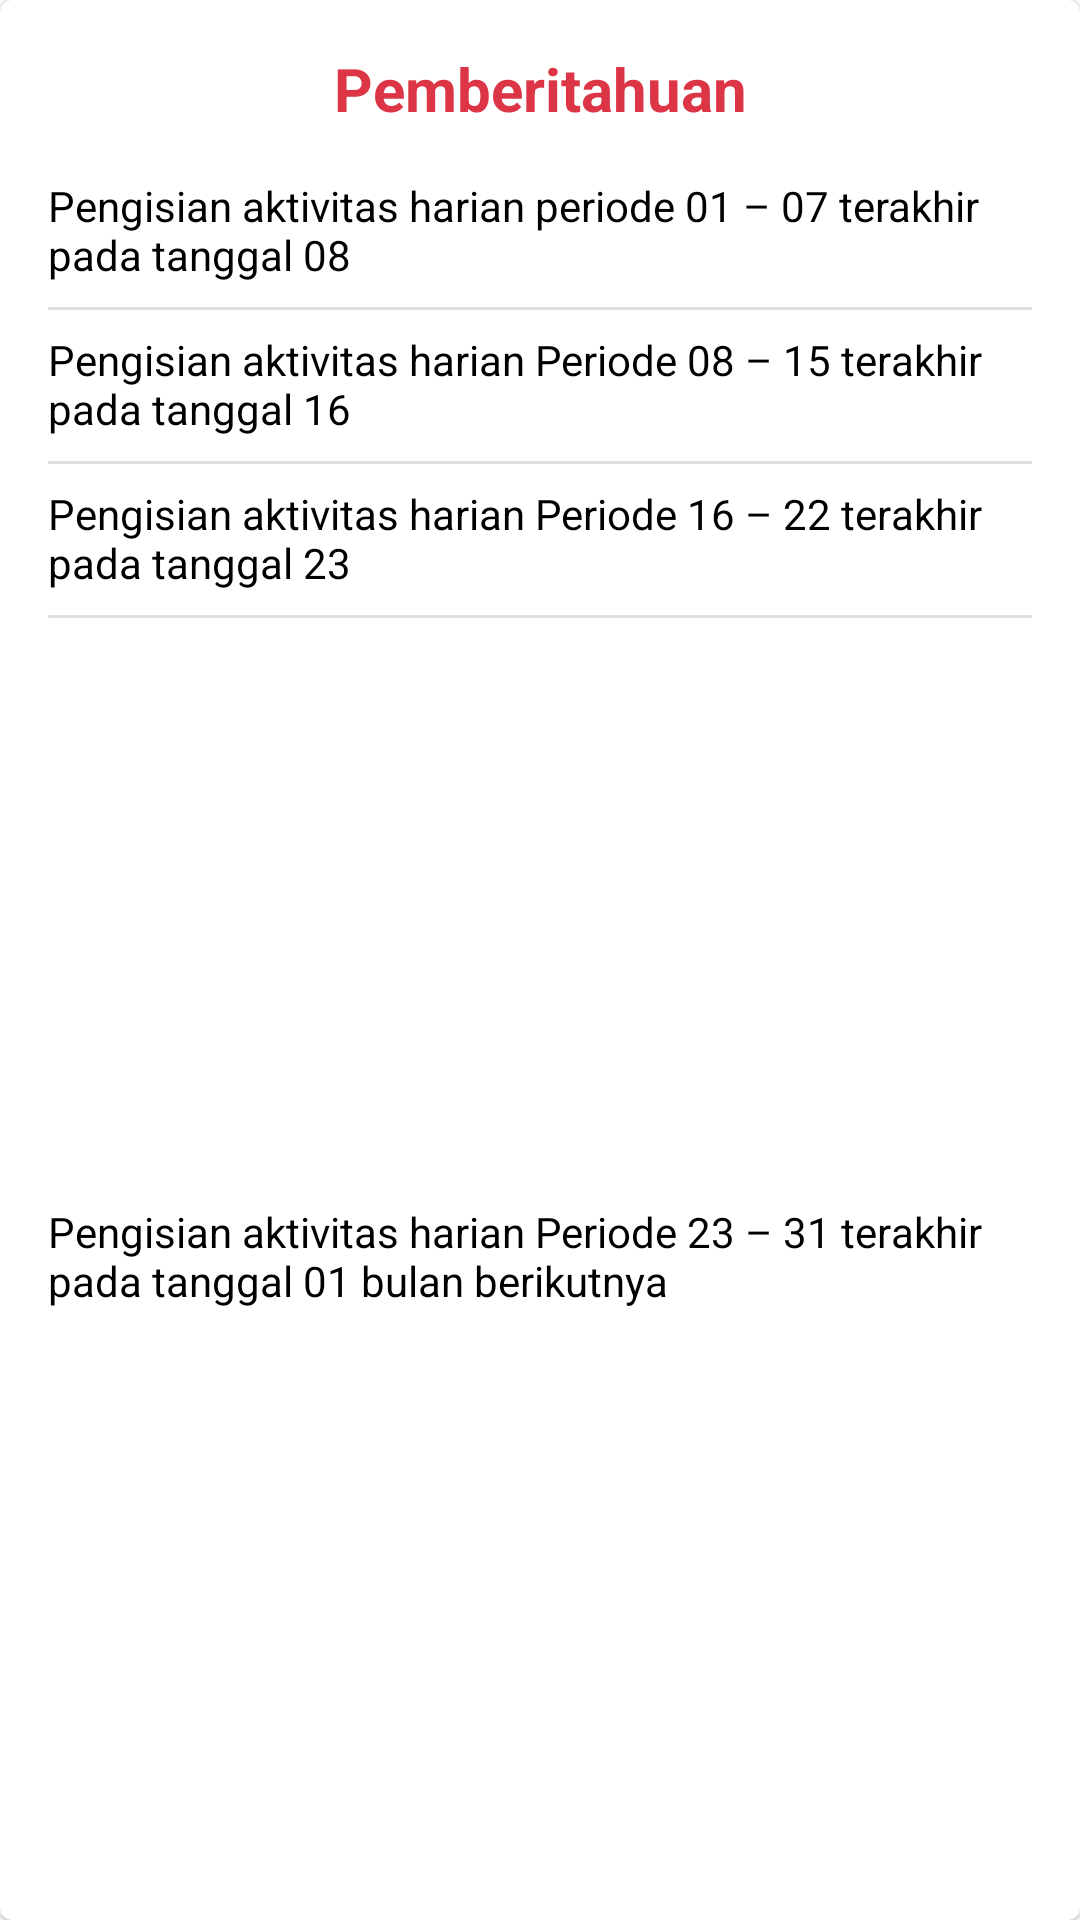

Here is an Android app screen rendered from its layout file. Give the layout XML and the strings, colors and styles it references.
<!-- AndroidManifest.xml: application theme Theme.example -->
<!-- res/layout/cardview_pemberitahuan.xml -->
<?xml version="1.0" encoding="utf-8"?>
<com.google.android.material.card.MaterialCardView xmlns:android="http://schemas.android.com/apk/res/android"
    xmlns:app="http://schemas.android.com/apk/res-auto"
    android:id="@+id/card_notification"
    android:layout_width="match_parent"
    android:layout_height="wrap_content"
    app:cardCornerRadius="4dp">

    <androidx.constraintlayout.widget.ConstraintLayout
        android:layout_width="match_parent"
        android:layout_height="match_parent">

        <TextView
            android:id="@+id/tv_judul_pemberitahuan"
            android:layout_width="wrap_content"
            android:layout_height="wrap_content"
            android:layout_marginTop="16dp"
            android:layout_marginHorizontal="16dp"
            android:text="Pemberitahuan"
            android:textSize="20sp"
            android:textStyle="bold"
            android:textColor="#FFDC3546"
            android:textAlignment="center"
            android:drawablePadding="8dp"
            app:layout_constraintTop_toTopOf="parent"
            app:layout_constraintStart_toStartOf="parent"
            app:layout_constraintEnd_toEndOf="parent"
            app:drawableStartCompat="@drawable/ic_tv_warning"
            app:drawableTint="#FFDC3546" />

        <View
            android:id="@+id/divider_1"
            android:layout_width="match_parent"
            android:layout_height="1dp"
            android:layout_marginTop="8dp"
            android:layout_marginHorizontal="16dp"
            android:background="#E0E0E0"
            app:layout_constraintTop_toBottomOf="@+id/tv_pemberitahuan_1"
            app:layout_constraintStart_toStartOf="parent"
            app:layout_constraintEnd_toEndOf="parent"/>

        <TextView
            android:id="@+id/tv_pemberitahuan_1"
            android:layout_width="match_parent"
            android:layout_height="wrap_content"
            android:layout_marginTop="16dp"
            android:layout_marginHorizontal="16dp"
            android:text="Pengisian aktivitas harian periode 01 – 07 terakhir pada tanggal 08"
            android:textSize="14sp"
            android:textColor="@color/black"
            app:layout_constraintTop_toBottomOf="@id/tv_judul_pemberitahuan"
            app:layout_constraintStart_toStartOf="parent"
            app:layout_constraintEnd_toEndOf="parent" />

        <View
            android:id="@+id/divider_2"
            android:layout_width="match_parent"
            android:layout_height="1dp"
            android:layout_marginTop="8dp"
            android:layout_marginHorizontal="16dp"
            android:background="#E0E0E0"
            app:layout_constraintTop_toBottomOf="@+id/tv_pemberitahuan_2"
            app:layout_constraintStart_toStartOf="parent"
            app:layout_constraintEnd_toEndOf="parent"/>

        <TextView
            android:id="@+id/tv_pemberitahuan_2"
            android:layout_width="match_parent"
            android:layout_height="wrap_content"
            android:layout_marginTop="16dp"
            android:layout_marginHorizontal="16dp"
            android:text="Pengisian aktivitas harian Periode 08 – 15 terakhir pada tanggal 16"
            android:textSize="14sp"
            android:textColor="@color/black"
            app:layout_constraintTop_toBottomOf="@id/tv_pemberitahuan_1"
            app:layout_constraintStart_toStartOf="parent"
            app:layout_constraintEnd_toEndOf="parent" />

        <TextView
            android:id="@+id/tv_pemberitahuan_3"
            android:layout_width="match_parent"
            android:layout_height="wrap_content"
            android:layout_marginTop="16dp"
            android:layout_marginHorizontal="16dp"
            android:text="Pengisian aktivitas harian Periode 16 – 22 terakhir pada tanggal 23"
            android:textSize="14sp"
            android:textColor="@color/black"
            app:layout_constraintTop_toBottomOf="@id/tv_pemberitahuan_2"
            app:layout_constraintStart_toStartOf="parent"
            app:layout_constraintEnd_toEndOf="parent" />

        <View
            android:id="@+id/divider_3"
            android:layout_width="match_parent"
            android:layout_height="1dp"
            android:layout_marginTop="8dp"
            android:layout_marginHorizontal="16dp"
            android:background="#E0E0E0"
            app:layout_constraintTop_toBottomOf="@+id/tv_pemberitahuan_3"
            app:layout_constraintStart_toStartOf="parent"
            app:layout_constraintEnd_toEndOf="parent"/>

        <TextView
            android:id="@+id/tv_tv_pemberitahuan_4"
            android:layout_width="match_parent"
            android:layout_height="wrap_content"
            android:layout_marginTop="16dp"
            android:layout_marginBottom="16dp"
            android:layout_marginHorizontal="16dp"
            android:text="Pengisian aktivitas harian Periode 23 – 31 terakhir pada tanggal 01 bulan berikutnya"
            android:textSize="14sp"
            android:textColor="@color/black"
            app:layout_constraintTop_toBottomOf="@id/tv_pemberitahuan_3"
            app:layout_constraintBottom_toBottomOf="parent"
            app:layout_constraintStart_toStartOf="parent"
            app:layout_constraintEnd_toEndOf="parent" />

    </androidx.constraintlayout.widget.ConstraintLayout>

</com.google.android.material.card.MaterialCardView>
<!-- resources referenced by this layout -->
<resources>
  <color name="black">#FF000000</color>
  <style name="Theme.example" parent="Theme.MaterialComponents.DayNight.DarkActionBar">
          
          <item name="colorPrimary">@color/teal</item>
          <item name="colorPrimaryVariant">@color/teal</item>
          <item name="colorOnPrimary">@color/white</item>
          
          <item name="colorSecondary">@color/teal</item>
          <item name="colorSecondaryVariant">@color/teal</item>
          <item name="colorOnSecondary">@color/black</item>
          
          <item name="android:statusBarColor">?attr/colorPrimaryVariant</item>
          
      </style>
  <color name="white">#FFFFFFFF</color>
</resources>
